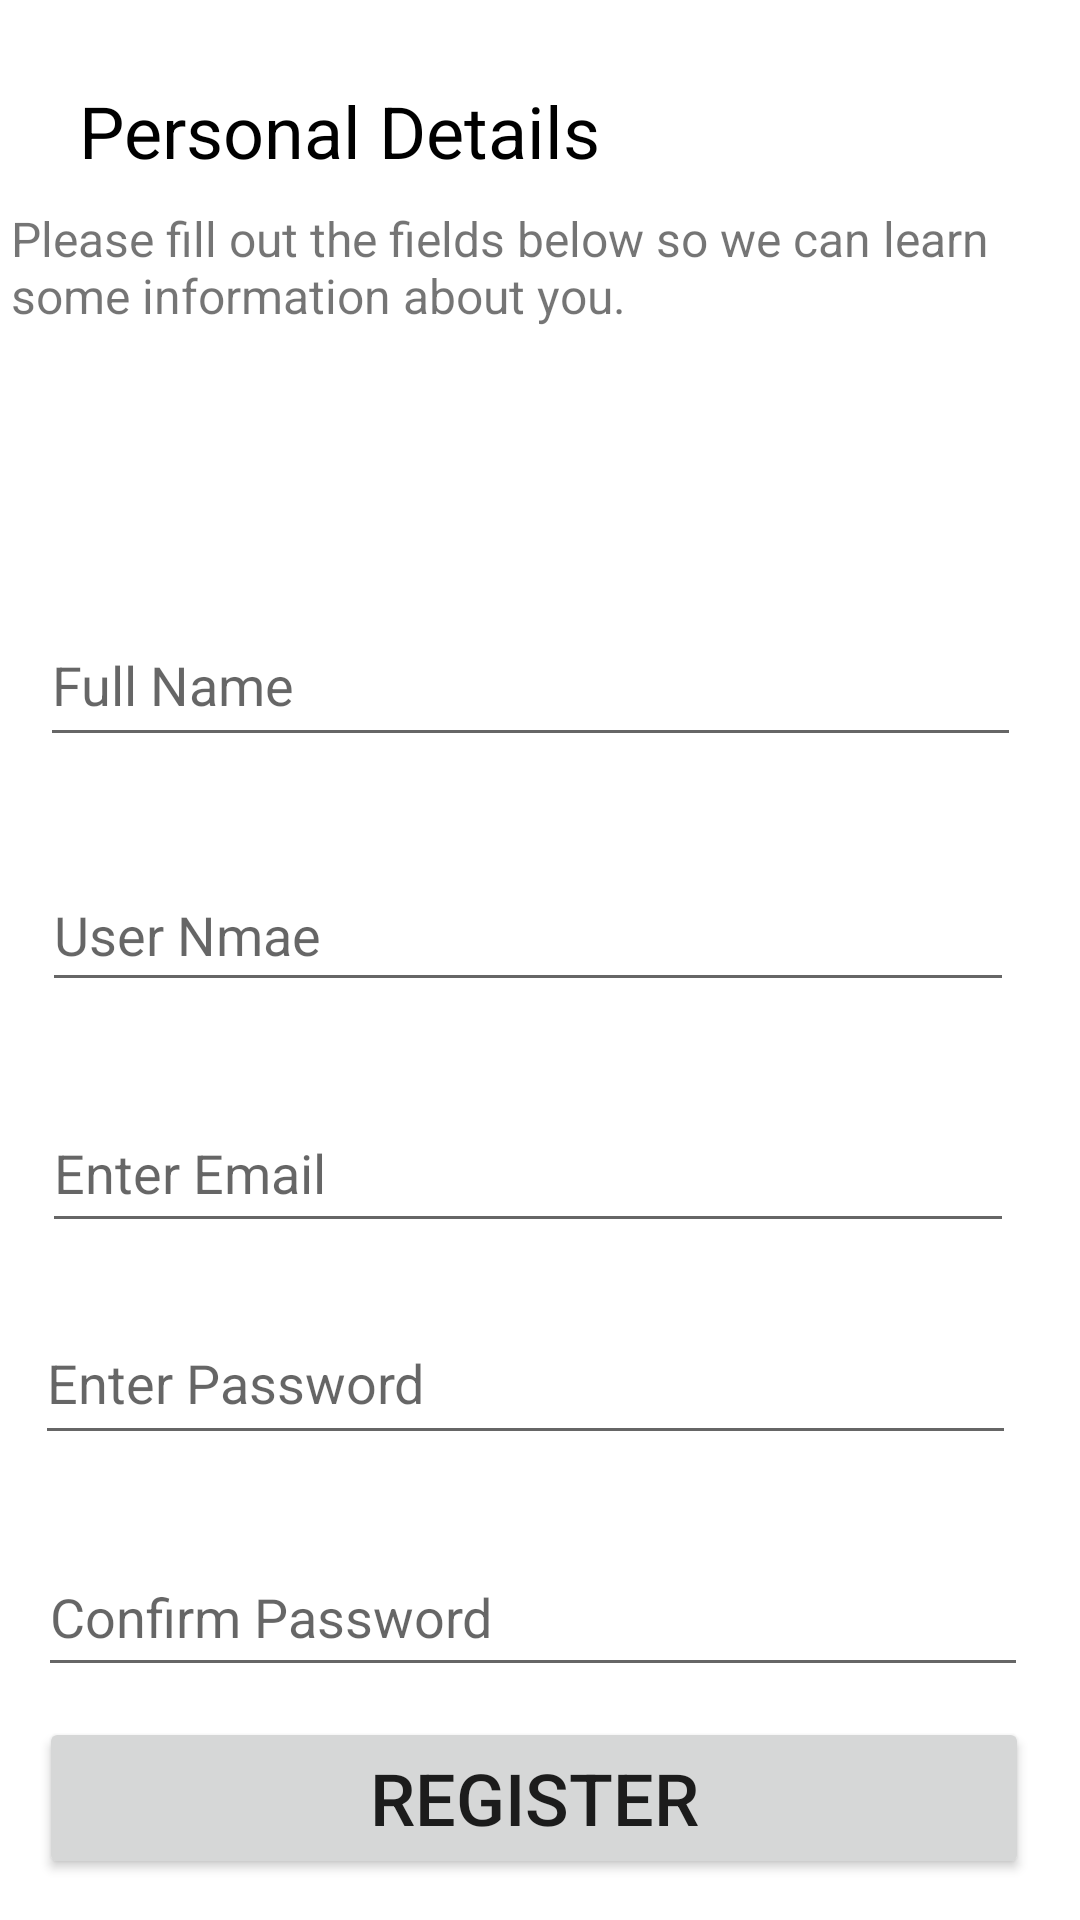

Android layout source for this screen:
<!-- AndroidManifest.xml: application theme Theme.VirtualLearnApp -->
<!-- res/layout/activity_personal_details.xml -->
<?xml version="1.0" encoding="utf-8"?>
<androidx.constraintlayout.widget.ConstraintLayout xmlns:android="http://schemas.android.com/apk/res/android"
    xmlns:app="http://schemas.android.com/apk/res-auto"
    xmlns:tools="http://schemas.android.com/tools"
    android:layout_width="match_parent"
    android:layout_height="match_parent"
    tools:context=".PersonalDetails">

    <TextView
        android:id="@+id/textView11"
        android:layout_width="wrap_content"
        android:layout_height="wrap_content"
        android:text="Personal Details"
        android:textColor="#000"
        android:textSize="24sp"
        app:layout_constraintBottom_toBottomOf="parent"
        app:layout_constraintEnd_toEndOf="parent"
        app:layout_constraintHorizontal_bias="0.142"
        app:layout_constraintStart_toStartOf="parent"
        app:layout_constraintTop_toTopOf="parent"
        app:layout_constraintVertical_bias="0.045" />

    <TextView
        android:id="@+id/textView12"
        android:layout_width="354dp"
        android:layout_height="48dp"
        android:text="Please fill out the fields below so we can learn some information about you."
        android:textSize="16sp"
        app:layout_constraintBottom_toBottomOf="parent"
        app:layout_constraintEnd_toEndOf="parent"
        app:layout_constraintHorizontal_bias="0.596"
        app:layout_constraintStart_toStartOf="parent"
        app:layout_constraintTop_toBottomOf="@+id/textView11"
        app:layout_constraintVertical_bias="0.017" />

    <EditText
        android:id="@+id/editTextTextPersonName2"
        android:layout_width="327dp"
        android:layout_height="51dp"
        android:ems="10"
        android:hint="Full Name"
        android:inputType="textPersonName"
        android:minHeight="48dp"
        app:layout_constraintBottom_toBottomOf="parent"
        app:layout_constraintEnd_toEndOf="parent"
        app:layout_constraintHorizontal_bias="0.404"
        app:layout_constraintStart_toStartOf="parent"
        app:layout_constraintTop_toBottomOf="@+id/textView12"
        app:layout_constraintVertical_bias="0.179" />

    <EditText
        android:id="@+id/editTextTextPersonName3"
        android:layout_width="324dp"
        android:layout_height="48dp"
        android:ems="10"
        android:hint="User Nmae"
        android:inputType="textPersonName"
        app:layout_constraintBottom_toBottomOf="parent"
        app:layout_constraintEnd_toEndOf="parent"
        app:layout_constraintHorizontal_bias="0.39"
        app:layout_constraintStart_toStartOf="parent"
        app:layout_constraintTop_toBottomOf="@+id/textView12"
        app:layout_constraintVertical_bias="0.356" />

    <EditText
        android:id="@+id/editTextTextEmailAddress"
        android:layout_width="324dp"
        android:layout_height="50dp"
        android:ems="10"
        android:hint="Enter Email"
        android:inputType="textEmailAddress"
        app:layout_constraintBottom_toBottomOf="parent"
        app:layout_constraintEnd_toEndOf="parent"
        app:layout_constraintHorizontal_bias="0.39"
        app:layout_constraintStart_toStartOf="parent"
        app:layout_constraintTop_toBottomOf="@+id/textView12"
        app:layout_constraintVertical_bias="0.523" />

    <EditText
        android:id="@+id/editTextTextPassword"
        android:layout_width="327dp"
        android:layout_height="51dp"
        android:ems="10"
        android:hint="Enter Password"
        android:inputType="textPassword"
        app:layout_constraintBottom_toBottomOf="parent"
        app:layout_constraintEnd_toEndOf="parent"
        app:layout_constraintHorizontal_bias="0.35"
        app:layout_constraintStart_toStartOf="parent"
        app:layout_constraintTop_toBottomOf="@+id/textView12"
        app:layout_constraintVertical_bias="0.672" />

    <EditText
        android:id="@+id/editTextTextPassword2"
        android:layout_width="330dp"
        android:layout_height="50dp"
        android:ems="10"
        android:hint="Confirm Password"
        android:inputType="textPassword"
        app:layout_constraintBottom_toBottomOf="parent"
        app:layout_constraintEnd_toEndOf="parent"
        app:layout_constraintHorizontal_bias="0.419"
        app:layout_constraintStart_toStartOf="parent"
        app:layout_constraintTop_toBottomOf="@+id/textView12"
        app:layout_constraintVertical_bias="0.836" />

    <Button
        android:id="@+id/reg_button"
        android:layout_width="330dp"
        android:layout_height="54dp"
        android:text="register"
        android:textSize="24sp"
        app:layout_constraintBottom_toBottomOf="parent"
        app:layout_constraintEnd_toEndOf="parent"
        app:layout_constraintHorizontal_bias="0.435"
        app:layout_constraintStart_toStartOf="parent"
        app:layout_constraintTop_toBottomOf="@+id/textView12"
        app:layout_constraintVertical_bias="0.971" />
</androidx.constraintlayout.widget.ConstraintLayout>
<!-- resources referenced by this layout -->
<resources>
  <style name="Theme.VirtualLearnApp" parent="Theme.MaterialComponents.DayNight.DarkActionBar">
          
          <item name="colorPrimary">@color/purple_500</item>
          <item name="colorPrimaryVariant">@color/purple_700</item>
          <item name="colorOnPrimary">@color/white</item>
          
          <item name="colorSecondary">@color/teal_200</item>
          <item name="colorSecondaryVariant">@color/teal_700</item>
          <item name="colorOnSecondary">@color/black</item>
          
          <item name="android:statusBarColor" tools:targetApi="l">?attr/colorPrimaryVariant</item>
          
      </style>
  <!-- not gathered from this repository: default colours our renderer supplied (Android Studio template values) -->
  <color name="purple_500">#FF6200EE</color>
  <color name="purple_700">#FF3700B3</color>
  <color name="teal_200">#FF03DAC5</color>
  <color name="teal_700">#FF018786</color>
  <color name="black">#FF000000</color>
  <color name="white">#FFFFFFFF</color>
</resources>
